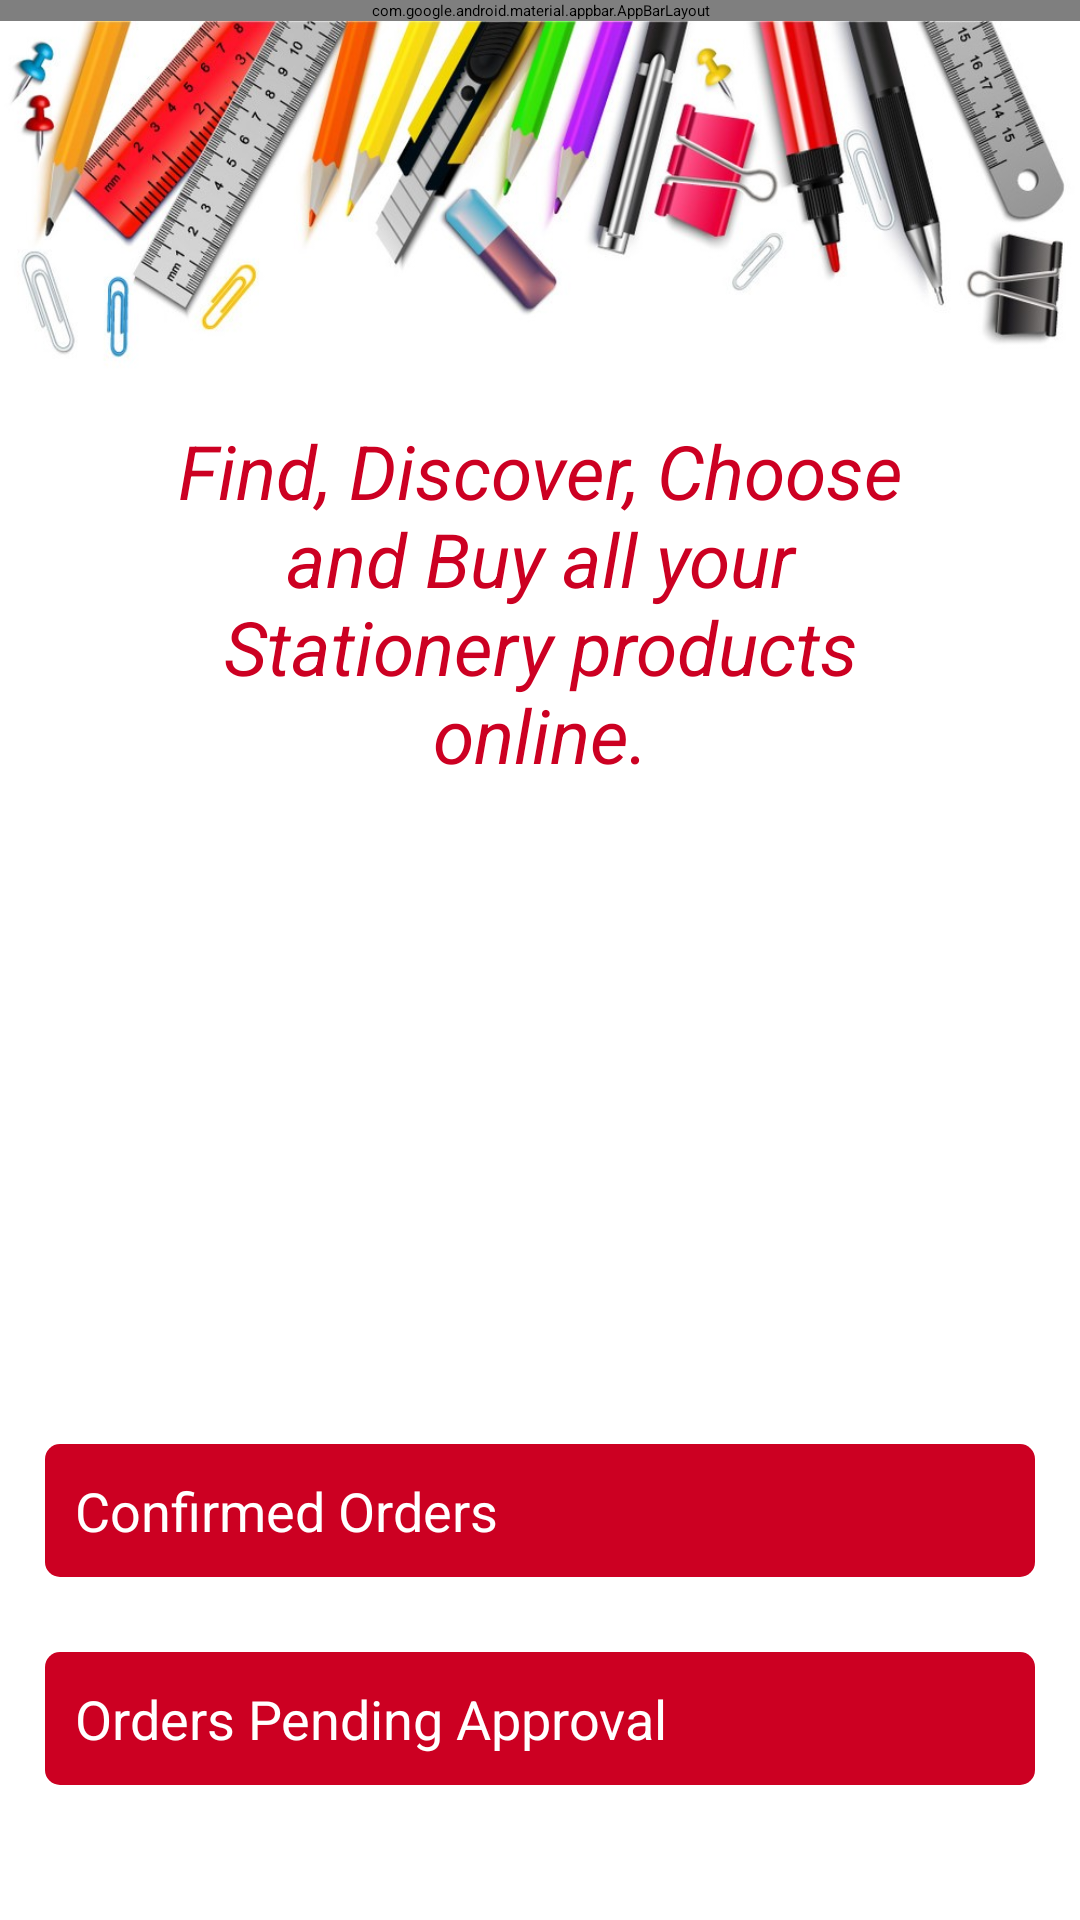

Here is an Android app screen rendered from its layout file. Give the layout XML and the strings, colors and styles it references.
<!-- AndroidManifest.xml: application theme Theme.AdminApp -->
<!-- res/layout/activity_status_selection.xml -->
<?xml version="1.0" encoding="utf-8"?>
<RelativeLayout
    xmlns:android="http://schemas.android.com/apk/res/android"
    xmlns:app="http://schemas.android.com/apk/res-auto"
    xmlns:tools="http://schemas.android.com/tools"
    android:layout_width="match_parent"
    android:layout_height="match_parent"
    tools:context=".StatusSelection">


    <com.google.android.material.appbar.AppBarLayout
        android:layout_width="match_parent"
        android:layout_height="wrap_content"
        android:id="@+id/r5">

        <com.google.android.material.appbar.MaterialToolbar
            android:id="@+id/topAppBar"
            android:layout_width="match_parent"
            android:layout_height="?attr/actionBarSize"
            style="@style/Widget.MaterialComponents.Toolbar.Primary"
            />

    </com.google.android.material.appbar.AppBarLayout>


    <FrameLayout
        android:id="@+id/picture_frame"
        android:layout_width="match_parent"
        android:layout_height="280dp"
        android:layout_below="@+id/r5"
        android:layout_centerHorizontal="true"
        android:layout_gravity="center"
        android:background="@drawable/vector">

    </FrameLayout>


    <TextView
        android:id="@+id/app_slogan"
        android:layout_width="248dp"
        android:layout_height="wrap_content"
        android:layout_centerHorizontal="true"
        android:layout_marginTop="140dp"
        android:text="Find, Discover, Choose and Buy all your Stationery products online."
        android:textAlignment="center"
        android:textColor="@color/colorPrimary"
        android:textSize="25sp"
        android:textStyle="italic" />


    <Button
        android:id="@+id/pending_btn"
        android:layout_width="match_parent"
        android:layout_height="wrap_content"
        android:layout_alignParentStart="true"
        android:layout_alignParentLeft="true"
        android:layout_alignParentBottom="true"
        android:layout_marginLeft="15dp"
        android:layout_marginRight="15dp"
        android:layout_marginBottom="45dp"
        android:background="@drawable/buttons"
        android:padding="10dp"
        android:text="Orders Pending Approval"
        android:textAllCaps="false"
        android:textColor="@android:color/white"
        android:textSize="18sp" />

    <Button
        android:id="@+id/confirmed_btn"
        android:layout_width="match_parent"
        android:layout_height="wrap_content"
        android:layout_above="@+id/pending_btn"
        android:layout_marginLeft="15dp"
        android:layout_marginRight="15dp"
        android:layout_marginBottom="25dp"
        android:background="@drawable/buttons"
        android:padding="10dp"
        android:text="Confirmed Orders"
        android:textAllCaps="false"
        android:textColor="@android:color/white"
        android:textSize="18sp" />


</RelativeLayout>
<!-- resources referenced by this layout -->
<resources>
  <color name="colorPrimary">#cc0022</color>
  <!-- drawable buttons (drawable) -->
  <?xml version="1.0" encoding="utf-8"?>
  <shape xmlns:android="http://schemas.android.com/apk/res/android">
      <solid
          android:color="@color/purple_500"
          >
      </solid>
      <corners
          android:radius="5dp"
          >
  
      </corners>
  </shape>
  <!-- drawable vector: jpg bitmap (drawable-v24, 108084 bytes) -->
  <color name="purple_500">#cc0022</color>
</resources>
